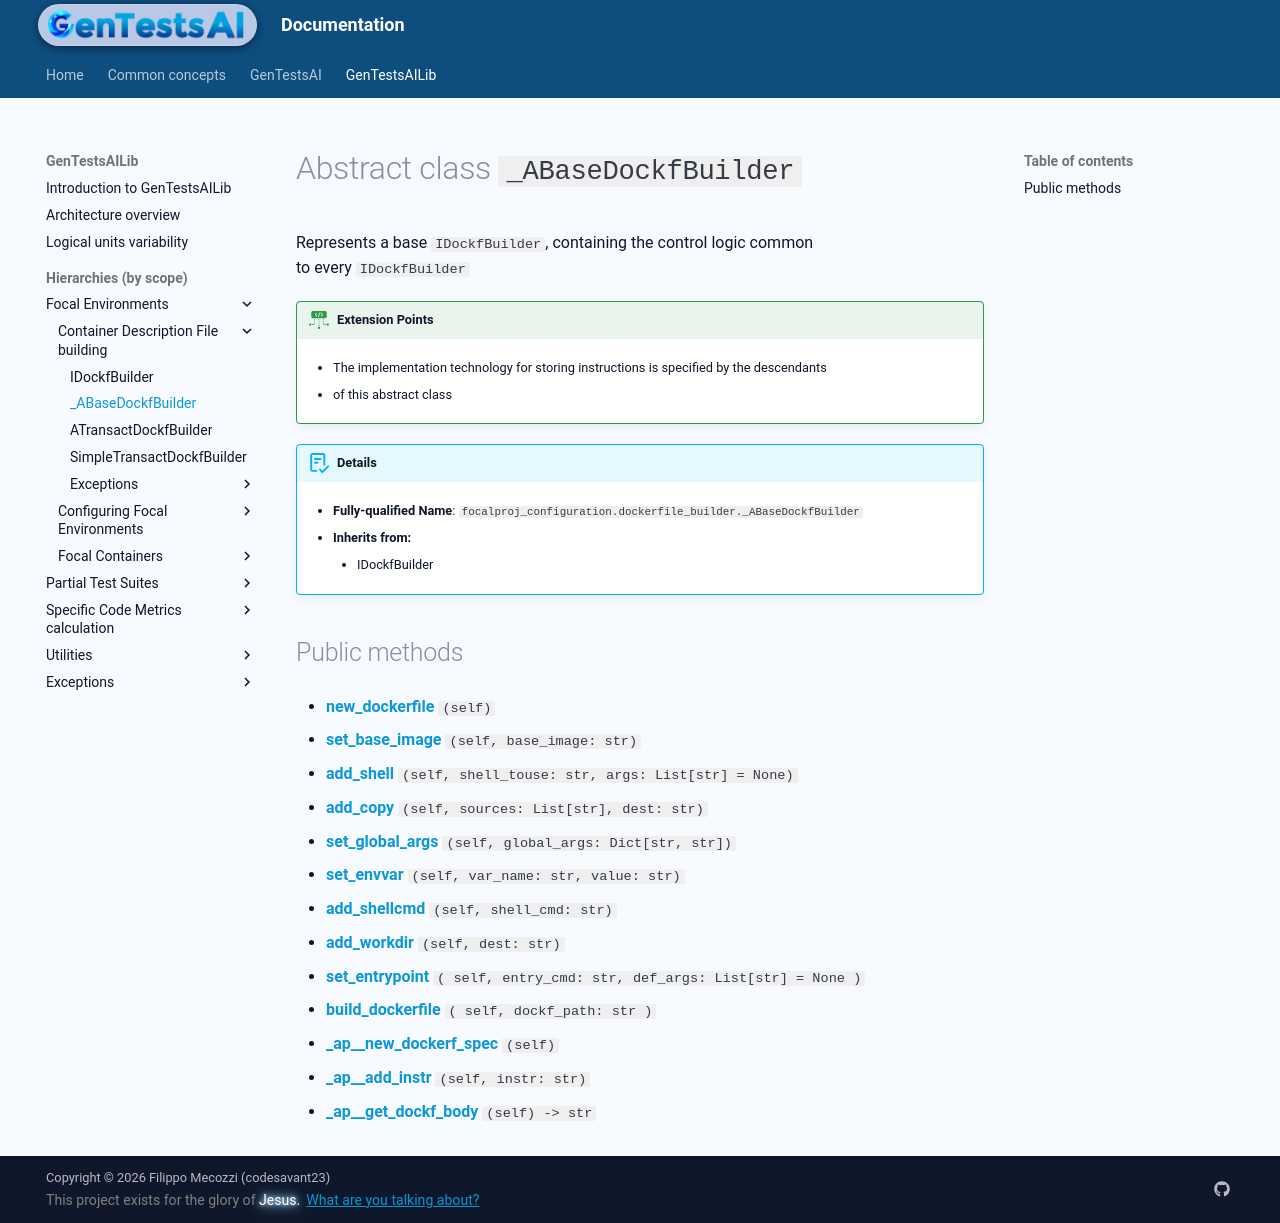

repository: codesavant23/gentestsai · page: hiers/gtsai_lib/absclasses/_ABaseDockfBuilder/index.html · generator: mkdocs

# Abstract class `_ABaseDockfBuilder`
Represents a base `IDockfBuilder`, containing the control logic common
to every `IDockfBuilder`


!!! ext-points "Extension Points"
	
	- The implementation technology for storing instructions is specified by the descendants
	
	- of this abstract class
	

!!! abstract "Details"
	- **Fully-qualified Name**: `focalproj_configuration.dockerfile_builder._ABaseDockfBuilder`
	
    - **Inherits from:**
		
		- IDockfBuilder
		
	
	


## Public methods

- [**new_dockerfile**](../methods/_ABaseDockfBuilder/new_dockerfile.md) `(self)`

- [**set_base_image**](../methods/_ABaseDockfBuilder/set_base_image.md) `(self, base_image: str)`

- [**add_shell**](../methods/_ABaseDockfBuilder/add_shell.md) `(self, shell_touse: str, args: List[str] = None)`

- [**add_copy**](../methods/_ABaseDockfBuilder/add_copy.md) `(self, sources: List[str], dest: str)`

- [**set_global_args**](../methods/_ABaseDockfBuilder/set_global_args.md) `(self, global_args: Dict[str, str])`

- [**set_envvar**](../methods/_ABaseDockfBuilder/set_envvar.md) `(self, var_name: str, value: str)`

- [**add_shellcmd**](../methods/_ABaseDockfBuilder/add_shellcmd.md) `(self, shell_cmd: str)`

- [**add_workdir**](../methods/_ABaseDockfBuilder/add_workdir.md) `(self, dest: str)`

- [**set_entrypoint**](../methods/_ABaseDockfBuilder/set_entrypoint.md) `( self, entry_cmd: str, def_args: List[str] = None )`

- [**build_dockerfile**](../methods/_ABaseDockfBuilder/build_dockerfile.md) `( self, dockf_path: str )`

- [**_ap__new_dockerf_spec**](../methods/_ABaseDockfBuilder/_ap__new_dockerf_spec.md) `(self)`

- [**_ap__add_instr**](../methods/_ABaseDockfBuilder/_ap__add_instr.md) `(self, instr: str)`

- [**_ap__get_dockf_body**](../methods/_ABaseDockfBuilder/_ap__get_dockf_body.md) `(self) -> str`
